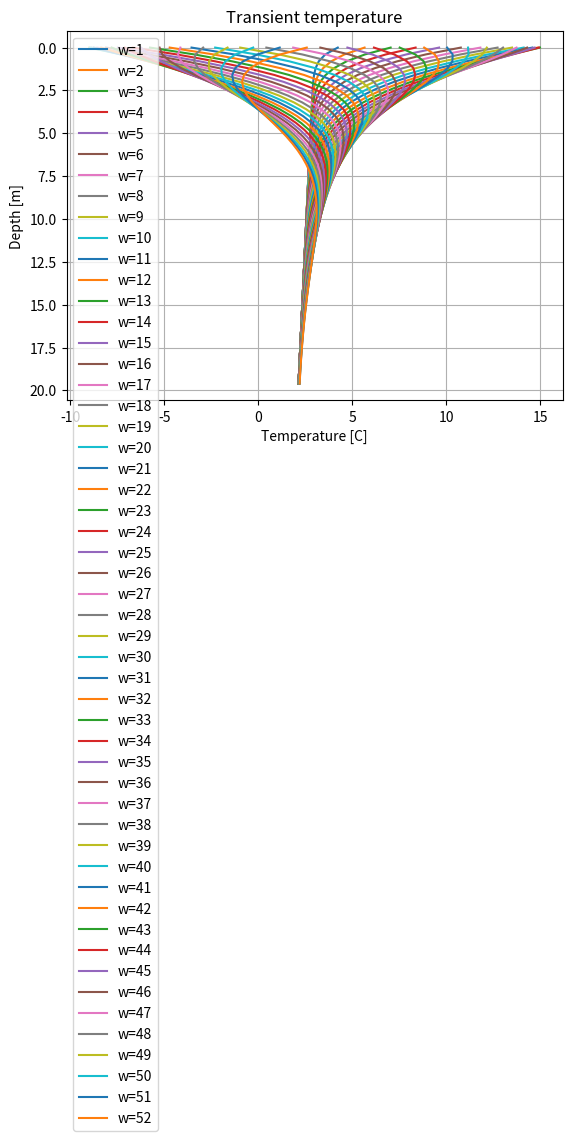

Write the Python code that produced this figure.
#!/usr/bin/env python

# 1D steady-state heat equation
# There are no thermal transients and no advection. k is constant.
# Solution to eq. 19
# Compares it to an analytical solution

# Import modules
import numpy
import matplotlib.pyplot

# Init grids
N = 50          # no of z-cells
z_max = 20.0     # max depth of z
dz = z_max/N     # cell width
z = numpy.arange(N)*dz # cell depths [m]
T = numpy.empty(N)     # cell temperatures [K]

# Physical parameters
k = 1.5 # thermal conductivity [W/(kg K)]
rho = 2000 # material density [kg/m^3]
c_p = 1000 # material specific heat capacity [J/(kg K)]
A = numpy.ones(N)*1e-6     # cell heat production values [W/m^3], try to change this
kappa = k/(rho * c_p)      # thermal diffusivity [m^2/s]

# Temporal parameters
dt = 24.0*60.0*60.0  # time step length [s]
t = 0.0    # current time
t_end = 365.0*24.0*60.0*60.0 # end time [s]
dt_plot = 7.0*24.0*60.0*60.0 # time between plots [s]

# Boundary conditions
T0mean = 273.15 + 3.0 # mean temperature [K]
T_s = T0mean # surface temperature [K]
deltaT = 12.0   # amplitude of surface temperature fluctuations [K]
q_b = 0.065        # heat flux from below [W/m^2]

# Construct diagonals to the coefficient matrix
M = numpy.diag(numpy.ones(N)*-2, 0)     # main diagonal
M = M + numpy.diag(numpy.ones(N-1), 1)  # upper diagonal
M = M + numpy.diag(numpy.ones(N-1), -1) # lower diagonal
# enforce BCs
M[0,0] = 1; M[0,1] = 0          # const. val
M[-1,-1] = 1; M[-1,-2] = -1     # const. flux

# Construct the vector of known terms
p = -A * dz**2 / k
p[0] = T_s
p[-1] = -q_b * dz/k

# The temperature (T) is the vector of unknowns, and can be solved
T = numpy.dot(numpy.linalg.inv(M), p)    # numpy does element-wise multiplication with * operator
# The steady-state solution is used as the initial values to the transient solver

# Find the new coefficient matrix
M = numpy.diag(numpy.ones(N) + 2.0*dt * kappa / (dz**2), 0)       # main diagonal
M = M + numpy.diag(numpy.ones(N-1)*-1.0 * dt*kappa / (dz**2), 1)  # upper diagonal
M = M + numpy.diag(numpy.ones(N-1)*-1.0 * dt*kappa / (dz**2), -1) # lower diagonal
# enforce BCs
M[0,0] = 1; M[0,1] = 0          # const. val
M[-1,-1] = -(rho*c_p/dt + 0.5*(2*k)/(dz**2))
M[-1,-2] = 0.5*(2*k)/(dz**2)

# Create plot
fig = matplotlib.pyplot.figure(1)
ax = fig.add_subplot(111)
ax.grid(True)

# Iterate through time
t_plot = 0
for i in range(int((t_end-t)/dt)):

    # Find surface temperature at time t
    T[0] = deltaT * numpy.sin(2.0 * numpy.pi/365.0 * t/(24.0*60.0*60.0)) + T0mean

    # Construct the vector of known terms
    p = T + dt * A / (rho*c_p)
    p[-1] = -rho * c_p / dt * T[-1] - A[-1] + q_b/dz

    # Find the solution to t+dt
    T_new = numpy.dot(numpy.linalg.inv(M), p)

    # Increment current time, save new values as current
    t += dt
    T = T_new
    t_plot += dt

    if (t_plot >= dt_plot):
        # plot z and T
        ax.plot(T-273.15, z, '-', label='w=' + str(int(t/dt_plot)))
        t_plot = 0

ax.legend()
ax.set_ylim(ax.get_ylim()[::-1]) # flip y axis
ax.set_title('Transient temperature')
#ax.set_xlabel('Temperature [K]')
ax.set_xlabel('Temperature [C]')
ax.set_ylabel('Depth [m]')
fig.show()

